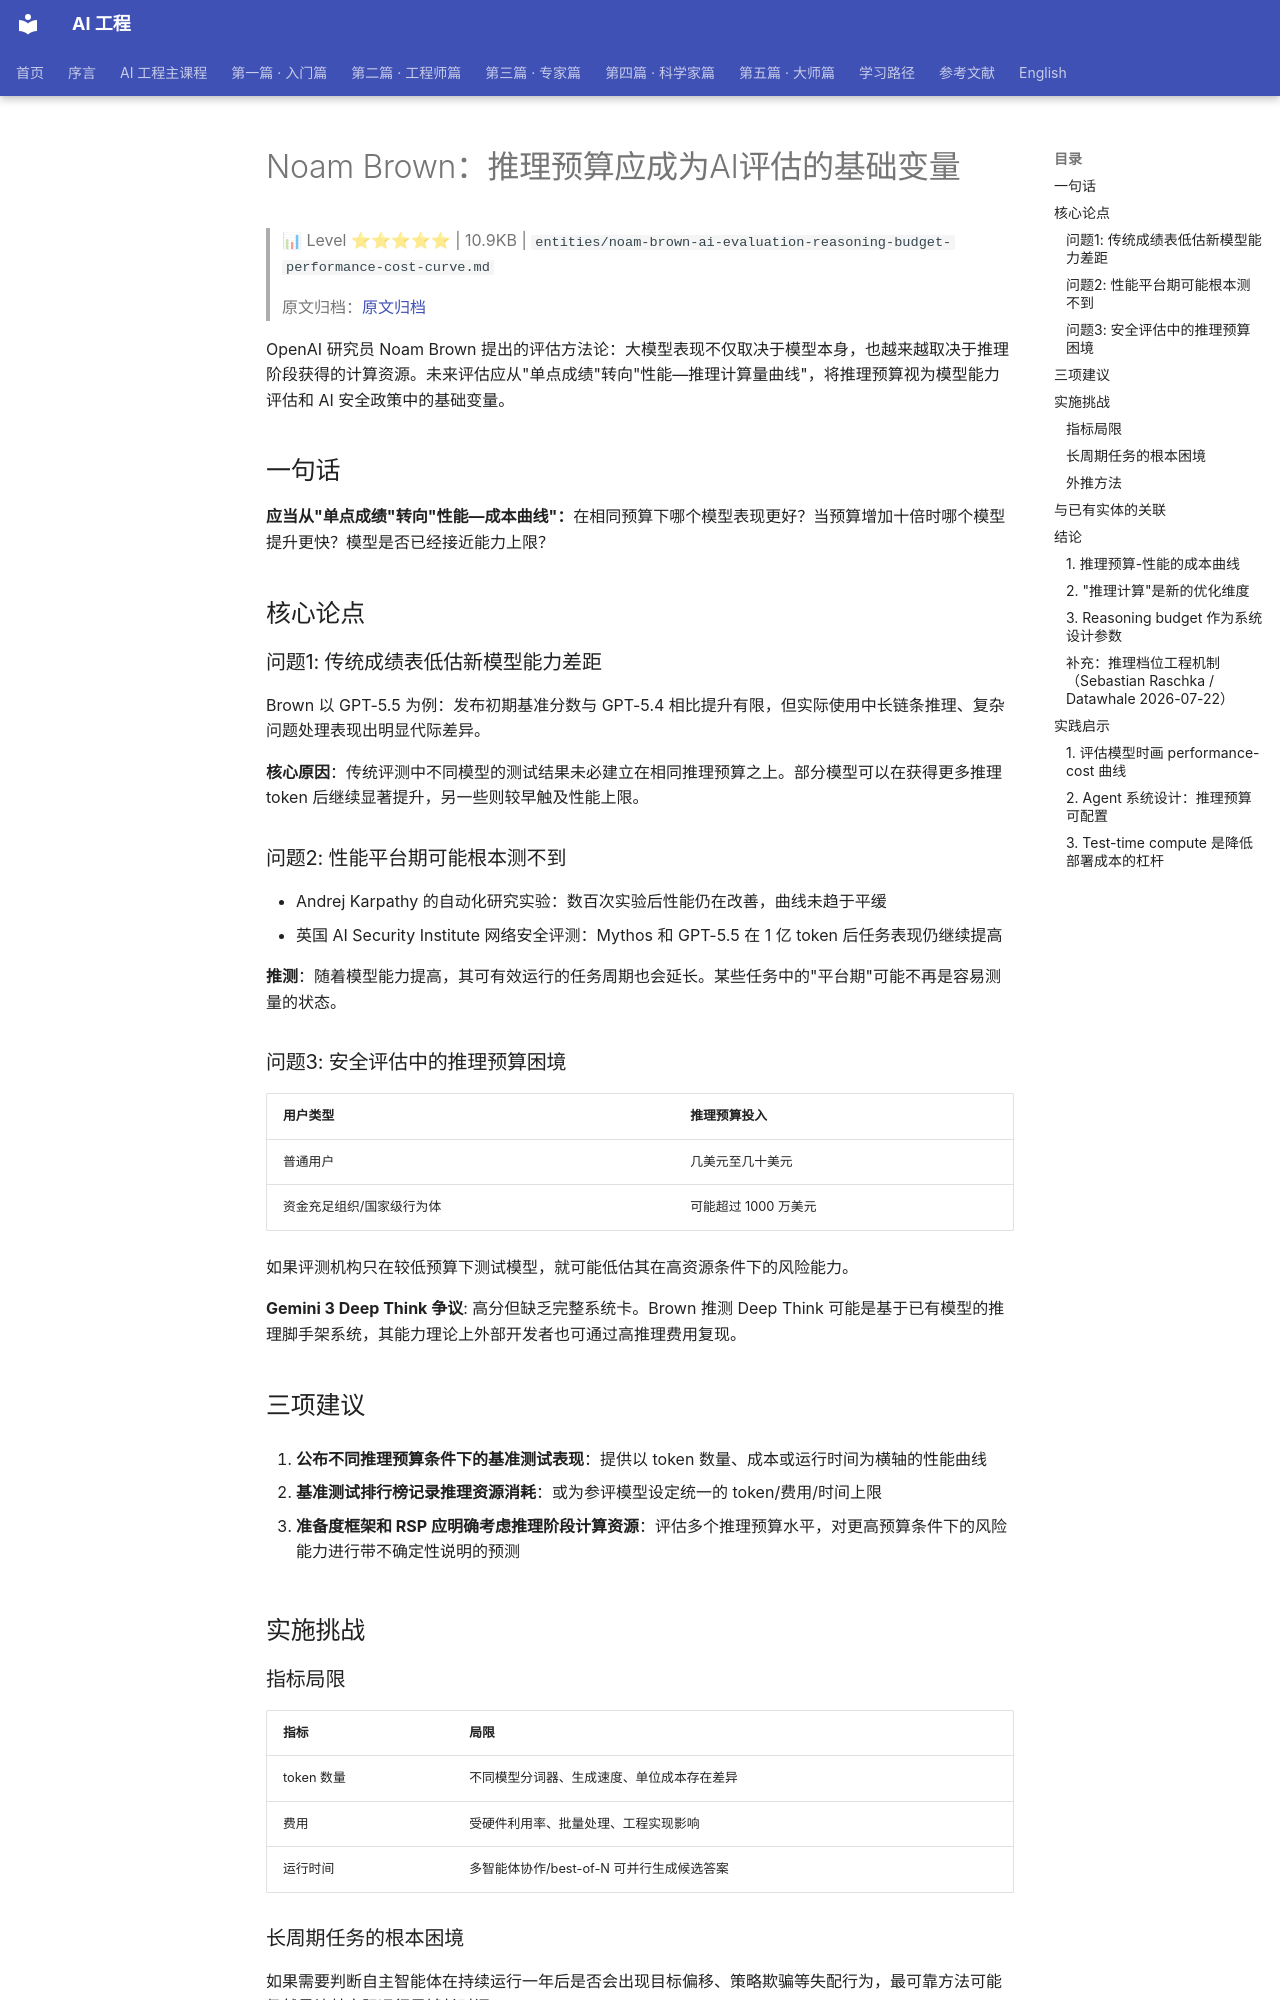

repository: QianJinGuo/wiki-book · page: ch01/533-noam-brown-ai.html · generator: mkdocs

# Noam Brown：推理预算应成为AI评估的基础变量

> 📊 Level ⭐⭐⭐⭐⭐ | 10.9KB | `entities/noam-brown-ai-evaluation-reasoning-budget-performance-cost-curve.md`

> 原文归档：[原文归档](https://mp.weixin.qq.com/s/zHiPUI6oCTRxPr3JqYhidg)

OpenAI 研究员 Noam Brown 提出的评估方法论：大模型表现不仅取决于模型本身，也越来越取决于推理阶段获得的计算资源。未来评估应从"单点成绩"转向"性能—推理计算量曲线"，将推理预算视为模型能力评估和 AI 安全政策中的基础变量。

## 一句话

**应当从"单点成绩"转向"性能—成本曲线"：**在相同预算下哪个模型表现更好？当预算增加十倍时哪个模型提升更快？模型是否已经接近能力上限？

## 核心论点

### 问题1: 传统成绩表低估新模型能力差距

Brown 以 GPT-5.5 为例：发布初期基准分数与 GPT-5.4 相比提升有限，但实际使用中长链条推理、复杂问题处理表现出明显代际差异。

**核心原因**：传统评测中不同模型的测试结果未必建立在相同推理预算之上。部分模型可以在获得更多推理 token 后继续显著提升，另一些则较早触及性能上限。

### 问题2: 性能平台期可能根本测不到

- Andrej Karpathy 的自动化研究实验：数百次实验后性能仍在改善，曲线未趋于平缓
- 英国 AI Security Institute 网络安全评测：Mythos 和 GPT-5.5 在 1 亿 token 后任务表现仍继续提高

**推测**：随着模型能力提高，其可有效运行的任务周期也会延长。某些任务中的"平台期"可能不再是容易测量的状态。

### 问题3: 安全评估中的推理预算困境

| 用户类型 | 推理预算投入 |
|---------|------------|
| 普通用户 | 几美元至几十美元 |
| 资金充足组织/国家级行为体 | 可能超过 1000 万美元 |

如果评测机构只在较低预算下测试模型，就可能低估其在高资源条件下的风险能力。

**Gemini 3 Deep Think 争议**: 高分但缺乏完整系统卡。Brown 推测 Deep Think 可能是基于已有模型的推理脚手架系统，其能力理论上外部开发者也可通过高推理费用复现。

## 三项建议

1. **公布不同推理预算条件下的基准测试表现**：提供以 token 数量、成本或运行时间为横轴的性能曲线

2. **基准测试排行榜记录推理资源消耗**：或为参评模型设定统一的 token/费用/时间上限

3. **准备度框架和 RSP 应明确考虑推理阶段计算资源**：评估多个推理预算水平，对更高预算条件下的风险能力进行带不确定性说明的预测

## 实施挑战

### 指标局限

| 指标 | 局限 |
|------|------|
| token 数量 | 不同模型分词器、生成速度、单位成本存在差异 |
| 费用 | 受硬件利用率、批量处理、工程实现影响 |
| 运行时间 | 多智能体协作/best-of-N 可并行生成候选答案 |

### 长周期任务的根本困境

如果需要判断自主智能体在持续运行一年后是否会出现目标偏移、策略欺骗等失配行为，最可靠方法可能仍然是让其实际运行足够长时间。

**新现实矛盾**: AI 模型开发周期可能只有数月，而智能体可运行的任务周期越来越长。未来可能出现：新模型还没有完成覆盖其最大运行周期的安全测试，下一代模型就已经接近发布。

### 外推方法

先在可控推理预算范围内测试，根据模型能力随计算量变化趋势，对更高预算条件下的表现进行外推，并明确标注预测区间和不确定性。
